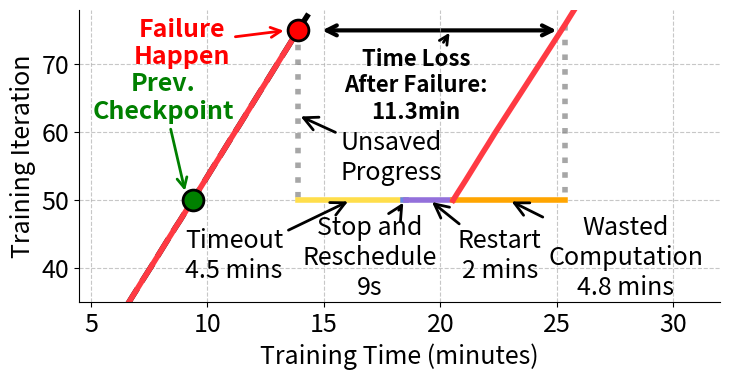

Source code (Python):
import matplotlib.pyplot as plt
import numpy as np
from matplotlib.patches import FancyArrowPatch
from matplotlib import patches

# Step and time data from log (steps 1 to 75)
steps = np.arange(1, 76)
times = [22667.7, 12826.5, 10843.2, 10827.6, 10883.9, 11462.3, 10893.1, 12037.1, 10855.8, 10801.5,
         10837.8, 10802.6, 10794.2, 10811.4, 10836.0, 10808.0, 10841.8, 10839.4, 11528.8, 11572.4,
         10783.9, 10799.1, 10960.4, 10834.1, 10796.4, 10795.7, 10791.4, 11251.6, 10811.5, 10800.8,
         10812.1, 10816.9, 12487.5, 10838.9, 10774.2, 10821.1, 10996.8, 10817.5, 11070.1, 11082.7,
         10794.3, 10807.4, 10791.9, 10828.3, 11060.4, 10798.7, 11462.6, 10852.3, 10825.9, 10886.5,
         11096.5, 10802.5, 10819.6, 10816.5, 10793.1, 11083.4, 10802.5, 10808.4, 10813.6, 10844.2,
         11120.5, 10805.2, 10804.0, 10809.8, 10805.1, 10834.0, 11026.4, 10827.1, 10827.3, 10823.3,
         10799.5, 11067.1, 10826.7, 10862.1, 10838.5]

# After step 75, fall back to step 50, then 45 more steps (10 original + 16 new + 19 additional)
fallback_step = 50
extra_times = [10808.5, 11154.9, 11106.7, 10826.2, 10844.0, 10806.2, 10800.3, 11079.9, 10813.5, 10826.2,
               11298.1, 11251.8, 11297.6, 11305.1, 11365.9, 11318.3, 11314.0, 11303.2, 11312.2, 11293.0, 11298.7, 11296.2, 11307.4, 11300.9, 11298.0, 11303.4,10821.1, 10996.8, 10817.5, 11070.1, 11082.7,
               10698.0, 10692.1, 10702.2, 10842.6, 12261.4, 10771.9, 10768.4, 10782.4, 10769.4, 10763.0, 10752.3, 10750.1, 10764.8, 10763.2, 10837.1, 10749.3, 10754.9, 10924.6, 11226.9]

# Convert times from milliseconds to seconds
times_seconds = [t/1000 for t in times]
extra_times_seconds = [t/1000 for t in extra_times]

# Convert times from seconds to minutes
times_minutes = [t/60 for t in times_seconds]
extra_times_minutes = [t/60 for t in extra_times_seconds]

# Cumulative time up to step 75 (in minutes)
cum_times = np.cumsum(times_minutes)

# Build the main curve: steps 1-75
main_times = cum_times
main_steps = steps

# At step 75, fall back to step 50 (vertical drop at the same time)
fall_time = cum_times[-1]
fall_steps = [75, 50]
fall_times = [fall_time, fall_time]

# Add timeout (4min30s = 4.5min), scheduling (935s = 15.58min), and reboot (67s = 1.12min) after fallback
timeout_duration = 4.5  # 4 minutes 30 seconds
scheduling_duration = 0.15  # 9 seconds
reboot_duration = 2.0  # 2 minutes
wasted_duration = 4.8  # 4.8 minutes
total_delay = timeout_duration + scheduling_duration + reboot_duration + wasted_duration

timeout_end = fall_time + timeout_duration
scheduling_end = timeout_end + scheduling_duration
reboot_end = scheduling_end + reboot_duration
delay_time = fall_time + total_delay

# Then continue with all extra steps and times, starting from reboot_end
extra_cum_times = np.cumsum(extra_times_minutes) + reboot_end
extra_curve_steps = np.arange(fallback_step, fallback_step+len(extra_times)+1)  # Steps 50-95
extra_curve_times = np.concatenate([[reboot_end], extra_cum_times])

# Comparison: continuous training without fallback (all steps 1-120)
all_times = times + extra_times
all_times_minutes = [t/60/1000 for t in all_times]  # Convert all to minutes
all_cum_times = np.cumsum(all_times_minutes)
all_steps = np.arange(1, len(all_times)+1)

fig, ax = plt.subplots(figsize=(7.4, 3.9))

# Comparison: continuous training without fallback
ax.plot(all_cum_times, all_steps, color='black', linestyle='--', linewidth=4)

# Main progress curve (with fallback)
ax.plot(main_times, main_steps, color='#ff3a43', linewidth=4)
# Vertical drop (rollback)
ax.plot(fall_times, fall_steps, color='grey', linestyle=':', linewidth=4, alpha=0.7)
# Horizontal line during timeout period
ax.plot([fall_time, timeout_end], [fallback_step, fallback_step], color='#ffde4b', linewidth=4)
# Horizontal line during scheduling period
ax.plot([timeout_end, scheduling_end], [fallback_step, fallback_step], color='#6788e8', linewidth=4)
# Horizontal line during reboot period
ax.plot([scheduling_end, reboot_end], [fallback_step, fallback_step], color='mediumpurple', linewidth=4)

# Horizontal line during wasted computation period
wasted_start_time = reboot_end
wasted_end_time = wasted_start_time + wasted_duration
ax.plot([wasted_start_time, wasted_end_time], [fallback_step, fallback_step], color='orange', linewidth=4)
# Add vertical line at the end of wasted computation (from red curve to orange line)
resumed_step_at_wasted_end = np.interp(wasted_end_time, extra_curve_times, extra_curve_steps)
wasted_end_steps = [resumed_step_at_wasted_end, fallback_step]
wasted_end_times = [wasted_end_time, wasted_end_time]
ax.plot(wasted_end_times, wasted_end_steps, color='grey', linestyle=':', linewidth=4, alpha=0.7)

# Continue after delay (all steps 50-95)
ax.plot(extra_curve_times, extra_curve_steps, color='#ff3a43', linewidth=4)

# Mark failure point at step 75
ax.plot(fall_time, 75, 'ro', markersize=15, markeredgecolor='black', markeredgewidth=2)
ax.annotate('Failure\nHappen', xy=(fall_time - 0.5, 75), xytext=(fall_time - 5, 70),
            arrowprops=dict(arrowstyle='->', color='red', lw=2), 
            color='red', fontsize=18, ha='center', weight='bold')

# Mark previous checkpoint at step 50
checkpoint_time = cum_times[49]  # Step 50 is at index 49 (0-indexed)
ax.plot(checkpoint_time, 50, 'go', markersize=15, markeredgecolor='black', markeredgewidth=2)
ax.annotate('Prev.\nCheckpoint', xy=(checkpoint_time - 0.3, 51), xytext=(checkpoint_time - 1.25, 62),
            arrowprops=dict(arrowstyle='->', color='green', lw=2), 
            color='green', fontsize=18, ha='center', weight='bold')

# Calculate time difference at step 80
step_80_index = 79  # 0-indexed, so step 80 is at index 79
perfect_time_at_80 = all_cum_times[step_80_index]
failure_time_at_80 = extra_curve_times[step_80_index - 49]  # Adjust for fallback to step 50 (step 80 is at index 30 in extra_curve_times)
time_diff = failure_time_at_80 - perfect_time_at_80

# Draw double arrow at step 75 (horizontal line)
arrow = FancyArrowPatch((perfect_time_at_80, 75), (failure_time_at_80 - 1, 75),
                       arrowstyle='<->', mutation_scale=18, 
                       color='black', linewidth=3)
ax.add_patch(arrow)

# Add annotation for time difference at step 75
ax.annotate(f'Time Loss\nAfter Failure:\n{time_diff:.1f}min', 
            xy=(perfect_time_at_80 + time_diff/2, 75), 
            xytext=(perfect_time_at_80 + time_diff/2 - 1.5, 75 - 13),
            arrowprops=dict(arrowstyle='->', color='black', lw=2), 
            color='black', fontsize=16, ha='center', weight='bold')

# Annotations
ax.annotate('Unsaved\nProgress', xy=(fall_time, 62.5), xytext=(fall_time+4, 53),
            arrowprops=dict(arrowstyle='->', color='black', lw=2, mutation_scale=25), color='black', fontsize=18, ha='center')
# Timeout annotation
ax.annotate('Timeout\n4.5 mins', xy=(fall_time+timeout_duration/2, fallback_step), xytext=(fall_time+timeout_duration/2 -5, fallback_step-11.5),
            arrowprops=dict(arrowstyle='->', color='black', lw=2, mutation_scale=25), color='black', fontsize=18, ha='center')
# Stop and Reschedule annotation
ax.annotate('Stop and\nReschedule\n9s', xy=(timeout_end+scheduling_duration/2, fallback_step), xytext=(timeout_end+scheduling_duration/2-1.5, fallback_step-14),
            arrowprops=dict(arrowstyle='->', color='black', lw=2, mutation_scale=25), color='black', fontsize=18, ha='center')
# Restart annotation
ax.annotate('Restart\n2 mins', xy=(scheduling_end+reboot_duration/2, fallback_step), xytext=(scheduling_end+reboot_duration/2 + 3, fallback_step-11.5),
            arrowprops=dict(arrowstyle='->', color='black', lw=2, mutation_scale=25), color='black', fontsize=18, ha='center')
# Wasted Computation annotation
ax.annotate('Wasted\nComputation\n4.8 mins', xy=(reboot_end+wasted_duration/2, fallback_step), xytext=(reboot_end+wasted_duration/2 + 5 , fallback_step-14),
            arrowprops=dict(arrowstyle='->', color='black', lw=2, mutation_scale=25), color='black', fontsize=18, ha='center')

# Axis labels
ax.set_xlabel('Training Time (minutes)', fontsize=18)
ax.set_ylabel('Training Iteration', fontsize=18)

ax.grid(True, linestyle='--', alpha=0.7)
ax.tick_params(axis='both', which='major', labelsize=18)
ax.spines['top'].set_visible(False)
ax.spines['right'].set_visible(False)
ax.set_ylim(35, 78)
ax.set_xlim(4.5, 32)

plt.tight_layout()
plt.savefig('training_progress_with_failure.pdf', dpi=300, bbox_inches='tight')
plt.show()
